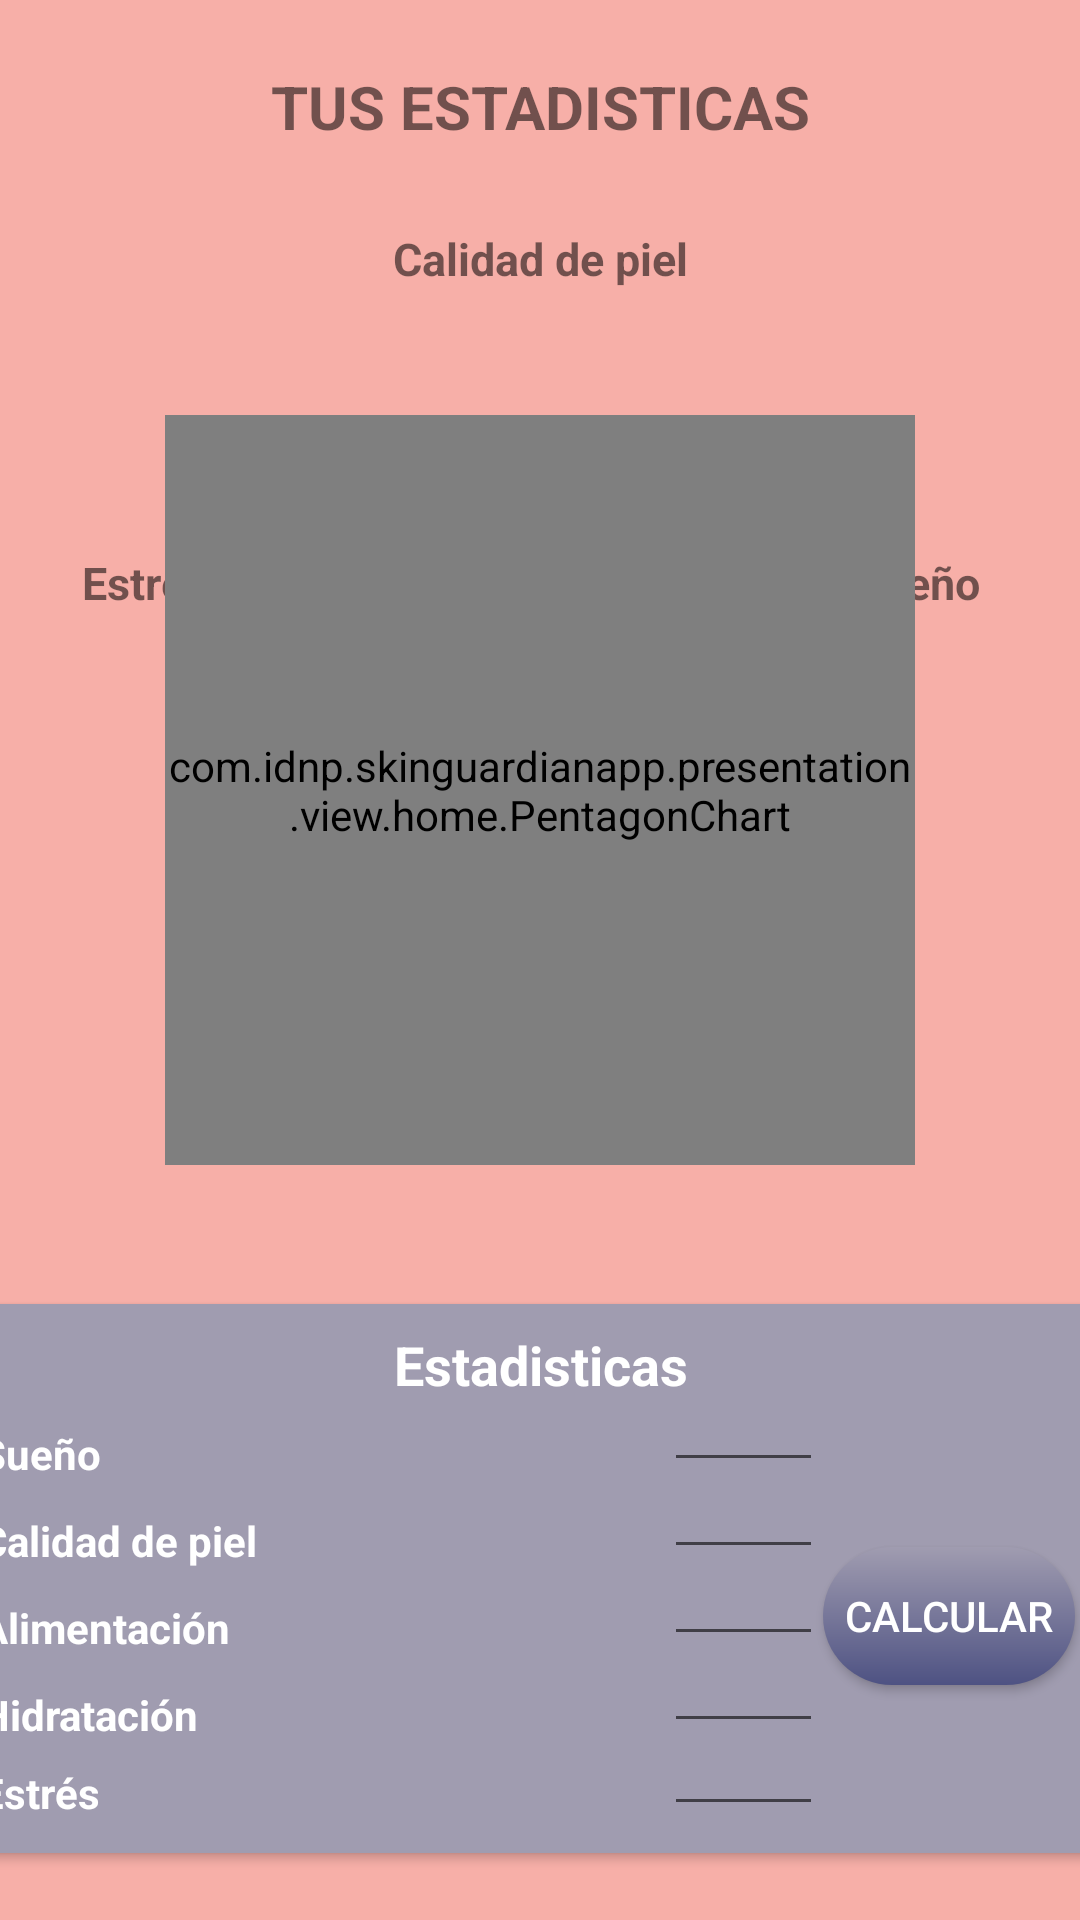

Android layout source for this screen:
<!-- AndroidManifest.xml: application theme Theme.NoActionBarSkinGuardianApp -->
<!-- res/layout/fragment_home.xml -->
<?xml version="1.0" encoding="utf-8"?>
<androidx.constraintlayout.widget.ConstraintLayout xmlns:android="http://schemas.android.com/apk/res/android"
    xmlns:app="http://schemas.android.com/apk/res-auto"
    xmlns:tools="http://schemas.android.com/tools"
    android:layout_width="match_parent"
    android:layout_height="match_parent"
    android:background="@color/background_App"
    tools:context=".ui.view.home.HomeFragment">

    <TextView
        android:layout_width="200dp"
        android:layout_height="wrap_content"
        android:layout_marginTop="22dp"
        android:text="@string/tus_estadisticas"
        android:textAlignment="center"
        android:textSize="20sp"
        android:textStyle="bold"
        app:layout_constraintEnd_toEndOf="parent"
        app:layout_constraintStart_toStartOf="parent"
        app:layout_constraintTop_toTopOf="parent" />

    <TextView
        android:layout_width="wrap_content"
        android:layout_height="wrap_content"
        android:layout_marginTop="76dp"
        android:text="@string/calidad_de_piel"
        android:textAlignment="center"
        android:textSize="15dp"
        android:textStyle="bold"
        app:layout_constraintEnd_toEndOf="parent"
        app:layout_constraintStart_toStartOf="parent"
        app:layout_constraintTop_toTopOf="parent" />

    <TextView
        android:layout_width="73dp"
        android:layout_height="22dp"
        android:layout_marginTop="184dp"
        android:text="@string/sueno"
        android:textAlignment="center"
        android:textSize="15dp"
        android:textStyle="bold"
        app:layout_constraintEnd_toEndOf="parent"
        app:layout_constraintHorizontal_bias="0.937"
        app:layout_constraintStart_toStartOf="parent"
        app:layout_constraintTop_toTopOf="parent" />

    <TextView
        android:layout_width="wrap_content"
        android:layout_height="wrap_content"
        android:layout_marginTop="340dp"
        android:text="@string/alimentacion"
        android:textAlignment="center"
        android:textSize="15dp"
        android:textStyle="bold"
        app:layout_constraintEnd_toEndOf="parent"
        app:layout_constraintHorizontal_bias="0.782"
        app:layout_constraintStart_toStartOf="parent"
        app:layout_constraintTop_toTopOf="parent" />

    <TextView
        android:layout_width="wrap_content"
        android:layout_height="wrap_content"
        android:layout_marginTop="340dp"
        android:text="@string/hidratacion"
        android:textAlignment="center"
        android:textSize="15dp"
        android:textStyle="bold"
        app:layout_constraintEnd_toEndOf="parent"
        app:layout_constraintHorizontal_bias="0.243"
        app:layout_constraintStart_toStartOf="parent"
        app:layout_constraintTop_toTopOf="parent" />

    <TextView
        android:layout_width="wrap_content"
        android:layout_height="wrap_content"
        android:layout_marginTop="184dp"
        android:text="@string/estres"
        android:textAlignment="center"
        android:textSize="15dp"
        android:textStyle="bold"
        app:layout_constraintEnd_toEndOf="parent"
        app:layout_constraintHorizontal_bias="0.085"
        app:layout_constraintStart_toStartOf="parent"
        app:layout_constraintTop_toTopOf="parent" />

    <com.idnp.skinguardianapp.presentation.view.home.PentagonChart
        android:id="@+id/pentagonChart"
        android:layout_width="250dp"
        android:layout_height="250dp"
        app:layout_constraintBottom_toBottomOf="parent"
        app:layout_constraintEnd_toEndOf="parent"
        app:layout_constraintStart_toStartOf="parent"
        app:layout_constraintTop_toTopOf="parent"
        app:layout_constraintVertical_bias="0.355" />

    <androidx.cardview.widget.CardView
        android:layout_width="374dp"
        android:layout_height="183dp"
        android:layout_marginTop="12dp"
        app:cardBackgroundColor="@color/background_Card2"
        app:layout_constraintBottom_toBottomOf="parent"
        app:layout_constraintEnd_toEndOf="parent"
        app:layout_constraintHorizontal_bias="0.5"
        app:layout_constraintStart_toStartOf="parent"
        app:layout_constraintTop_toTopOf="parent"
        app:layout_constraintVertical_bias="0.95">

        <androidx.constraintlayout.widget.ConstraintLayout
            android:layout_width="match_parent"
            android:layout_height="wrap_content">

            <Button
                android:id="@+id/btnCalculate"
                android:layout_width="84dp"
                android:layout_height="46dp"
                android:layout_marginStart="281dp"
                android:layout_marginTop="81dp"
                android:layout_marginEnd="9dp"
                android:layout_marginBottom="47dp"
                android:background="@drawable/button3"
                android:text="Calcular"
                android:textColor="@color/white"
                app:layout_constraintBottom_toBottomOf="parent"
                app:layout_constraintEnd_toEndOf="parent"
                app:layout_constraintStart_toStartOf="parent"
                app:layout_constraintTop_toTopOf="parent" />

            <TextView
                android:id="@+id/tvskinProfile"
                style="@style/Subtitle"
                android:layout_width="wrap_content"
                android:layout_height="wrap_content"
                android:layout_marginTop="8dp"
                android:text="Estadisticas"
                android:textColor="@color/white"
                app:layout_constraintEnd_toEndOf="parent"
                app:layout_constraintStart_toStartOf="parent"
                app:layout_constraintTop_toTopOf="parent" />

            <TextView
                android:id="@+id/tvpercen1"
                android:layout_width="120dp"
                android:layout_height="wrap_content"
                android:layout_marginTop="8dp"
                android:text="@string/sueno"
                android:textColor="@color/white"

                android:textStyle="bold"
                app:layout_constraintStart_toStartOf="parent"
                app:layout_constraintTop_toBottomOf="@+id/tvskinProfile" />

            <TextView
                android:id="@+id/tvpercen2"
                android:layout_width="120dp"
                android:layout_height="wrap_content"
                android:layout_marginTop="10dp"
                android:text="@string/calidad_de_piel"
                android:textColor="@color/white"
                android:textStyle="bold"
                app:layout_constraintTop_toBottomOf="@+id/tvpercen1" />

            <TextView
                android:id="@+id/tvpercen3"
                android:layout_width="120dp"
                android:layout_height="wrap_content"
                android:layout_marginTop="10dp"
                android:text="@string/alimentacion"
                android:textColor="@color/white"
                android:textStyle="bold"
                app:layout_constraintTop_toBottomOf="@+id/tvpercen2" />

            <TextView
                android:id="@+id/tvpercen4"
                android:layout_width="120dp"
                android:layout_height="wrap_content"
                android:layout_marginTop="10dp"
                android:text="@string/hidratacion"
                android:textColor="@color/white"
                android:textStyle="bold"
                app:layout_constraintTop_toBottomOf="@+id/tvpercen3" />

            <TextView
                android:id="@+id/tvpercen5"
                android:layout_width="120dp"
                android:layout_height="wrap_content"
                android:layout_marginTop="36dp"
                android:text="@string/estres"
                android:textColor="@color/white"
                android:textStyle="bold"
                app:layout_constraintTop_toBottomOf="@+id/tvpercen3" />

            <EditText
                android:id="@+id/sueno"
                android:layout_width="53dp"
                android:layout_height="wrap_content"
                android:layout_marginStart="108dp"
                android:inputType="number"
                android:maxLines="1"
                app:layout_constraintBottom_toBottomOf="@+id/tvpercen1"
                app:layout_constraintStart_toEndOf="@+id/tvpercen1" />

            <EditText
                android:id="@+id/calidaddepiel"
                android:layout_width="53dp"
                android:layout_height="wrap_content"
                android:layout_marginStart="108dp"
                android:inputType="number"
                android:maxLines="1"
                app:layout_constraintBottom_toBottomOf="@+id/tvpercen2"
                app:layout_constraintStart_toEndOf="@+id/tvpercen2" />

            <EditText
                android:id="@+id/alimentacion"
                android:layout_width="53dp"
                android:layout_height="wrap_content"
                android:layout_marginStart="108dp"
                android:inputType="number"
                android:maxLines="1"
                app:layout_constraintBottom_toBottomOf="@+id/tvpercen3"
                app:layout_constraintStart_toEndOf="@+id/tvpercen3" />

            <EditText
                android:id="@+id/hidratacion"
                android:layout_width="53dp"
                android:layout_height="wrap_content"
                android:layout_marginStart="108dp"
                android:inputType="number"
                android:maxLines="1"
                app:layout_constraintBottom_toBottomOf="@+id/tvpercen4"
                app:layout_constraintStart_toEndOf="@+id/tvpercen4" />

            <EditText
                android:id="@+id/estres"
                android:layout_width="53dp"
                android:layout_height="wrap_content"
                android:layout_marginStart="108dp"
                android:inputType="number"
                android:maxLines="1"
                app:layout_constraintBottom_toBottomOf="parent"
                app:layout_constraintStart_toEndOf="@+id/tvpercen5" />

        </androidx.constraintlayout.widget.ConstraintLayout>
    </androidx.cardview.widget.CardView>


</androidx.constraintlayout.widget.ConstraintLayout>
<!-- resources referenced by this layout -->
<resources>
  <color name="background_App">#F7AFA8</color>
  <color name="background_Card2">#A09CB0</color>
  <color name="white">#FFFFFFFF</color>
  <!-- drawable button3 (drawable) -->
  <?xml version="1.0" encoding="utf-8"?>
  <shape android:shape="rectangle" xmlns:android="http://schemas.android.com/apk/res/android">
      <gradient
          android:startColor="@color/background_button2"
          android:endColor="@color/background_button"
          android:angle="270"/>
      <corners android:radius="30dp"/>
  
  </shape>
  <string name="alimentacion">Alimentación</string>
  <string name="calidad_de_piel">Calidad de piel</string>
  <string name="estres">Estrés</string>
  <string name="hidratacion">Hidratación</string>
  <string name="sueno">Sueño</string>
  <string name="tus_estadisticas">TUS ESTADISTICAS</string>
  <style name="Subtitle">
          <item name="android:textColor">@color/black</item>
          <item name="android:textSize">18sp</item>
          <item name="android:textStyle">bold</item>
      </style>
  <style name="Theme.NoActionBarSkinGuardianApp" parent="Theme.AppCompat.Light.NoActionBar">
          
          <item name="colorPrimary">@color/background_App</item>
          <item name="colorPrimaryVariant">@null</item>
          <item name="colorOnPrimary">@color/white</item>
          
          <item name="colorSecondary">@color/black</item>
          <item name="colorSecondaryVariant">@color/teal_700</item>
          <item name="colorOnSecondary">@color/black</item>
          
          <item name="android:statusBarColor">?attr/colorPrimaryVariant</item>
          
      </style>
  <color name="background_button2">#A09CB0</color>
  <color name="background_button">#4E5283</color>
  <color name="black">#FF000000</color>
  <color name="teal_700">#FF018786</color>
</resources>
